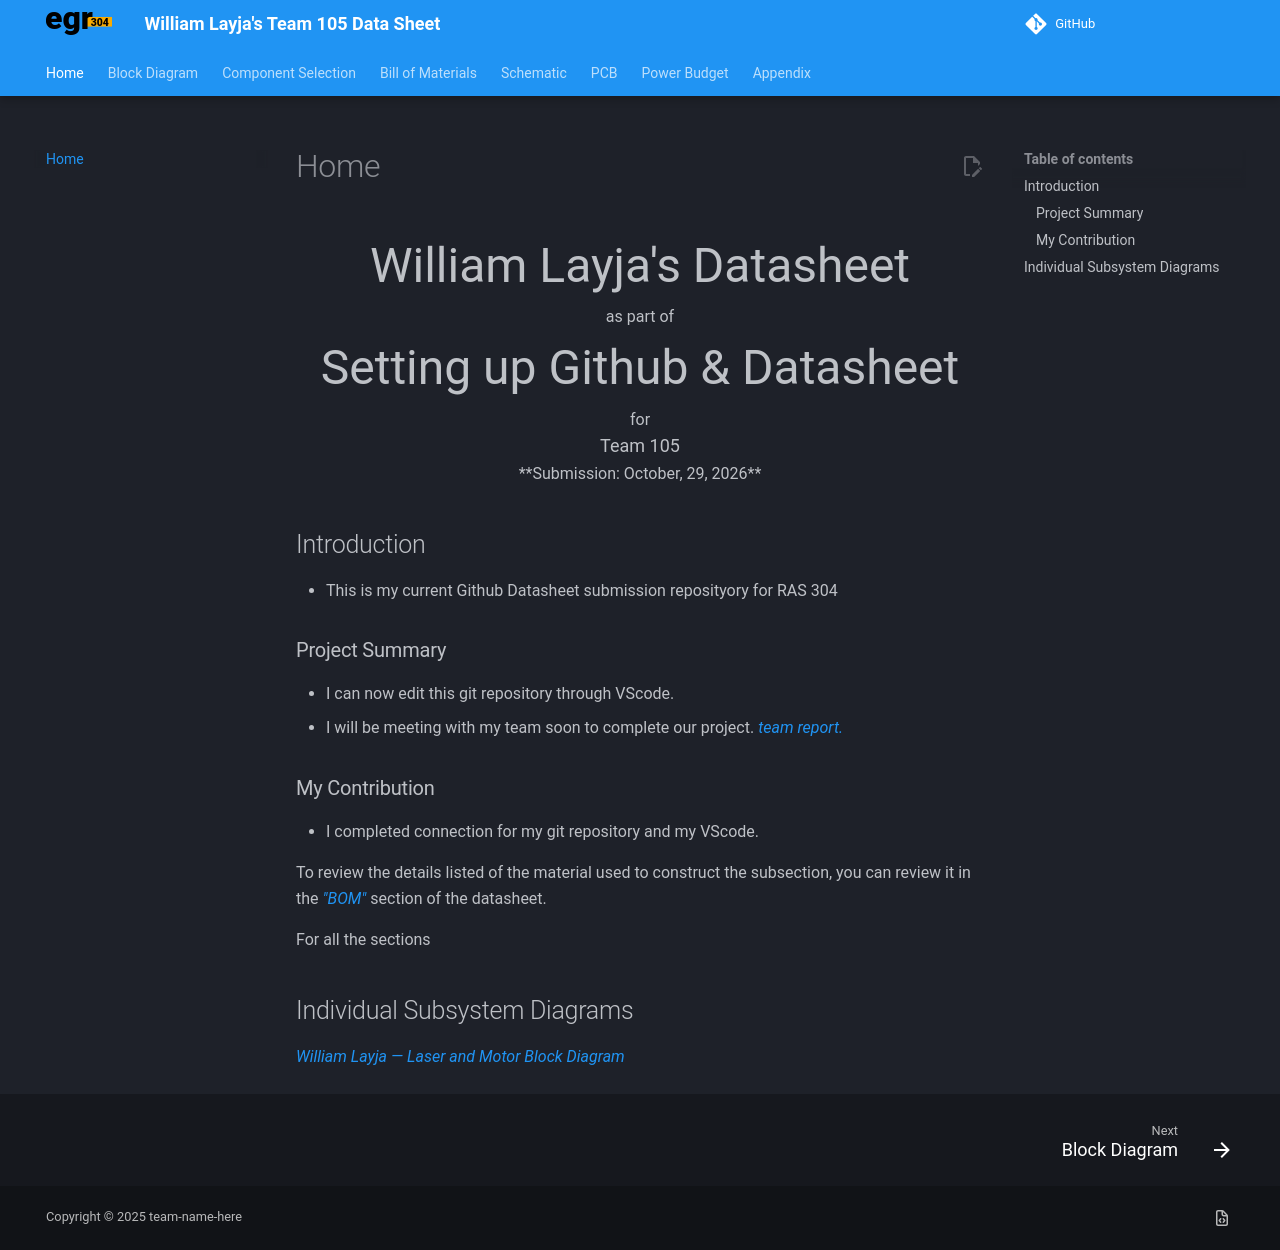

repository: WilliamLayja/wlayja_RAS304_F26 · page: index.html · generator: mkdocs

---
title: RAS 304
tags:
- tag1
- tag2
---
<center>
<font size= "12">William Layja's Datasheet</font><br>
as part of<br>
<font size= "11"> Setting up Github & Datasheet</font><br>
for<br>
<font size= "4"> Team 105 </font><br>

**Submission: October, 29, 2026**
</center>

## Introduction

* This is my current Github Datasheet submission reposityory for RAS 304 

### Project Summary

* I can now edit this git repository through VScode.
* I will be meeting with my team soon to complete our project. [team report.](https://ras304-f26-105.github.io/RAS304-F26-105/)


### My Contribution

* I completed connection for my git repository and my VScode.

To review the details listed of the material used to construct the subsection, you can review it in the ["BOM"](https://williamlayja.github.io/wlayja_RAS304_F26/03-BOM/BOM/) section of the datasheet.

For all the sections

## Individual Subsystem Diagrams

[William Layja — Laser and Motor Block Diagram](01-Block-Diagram/Block-Diagram.md)
